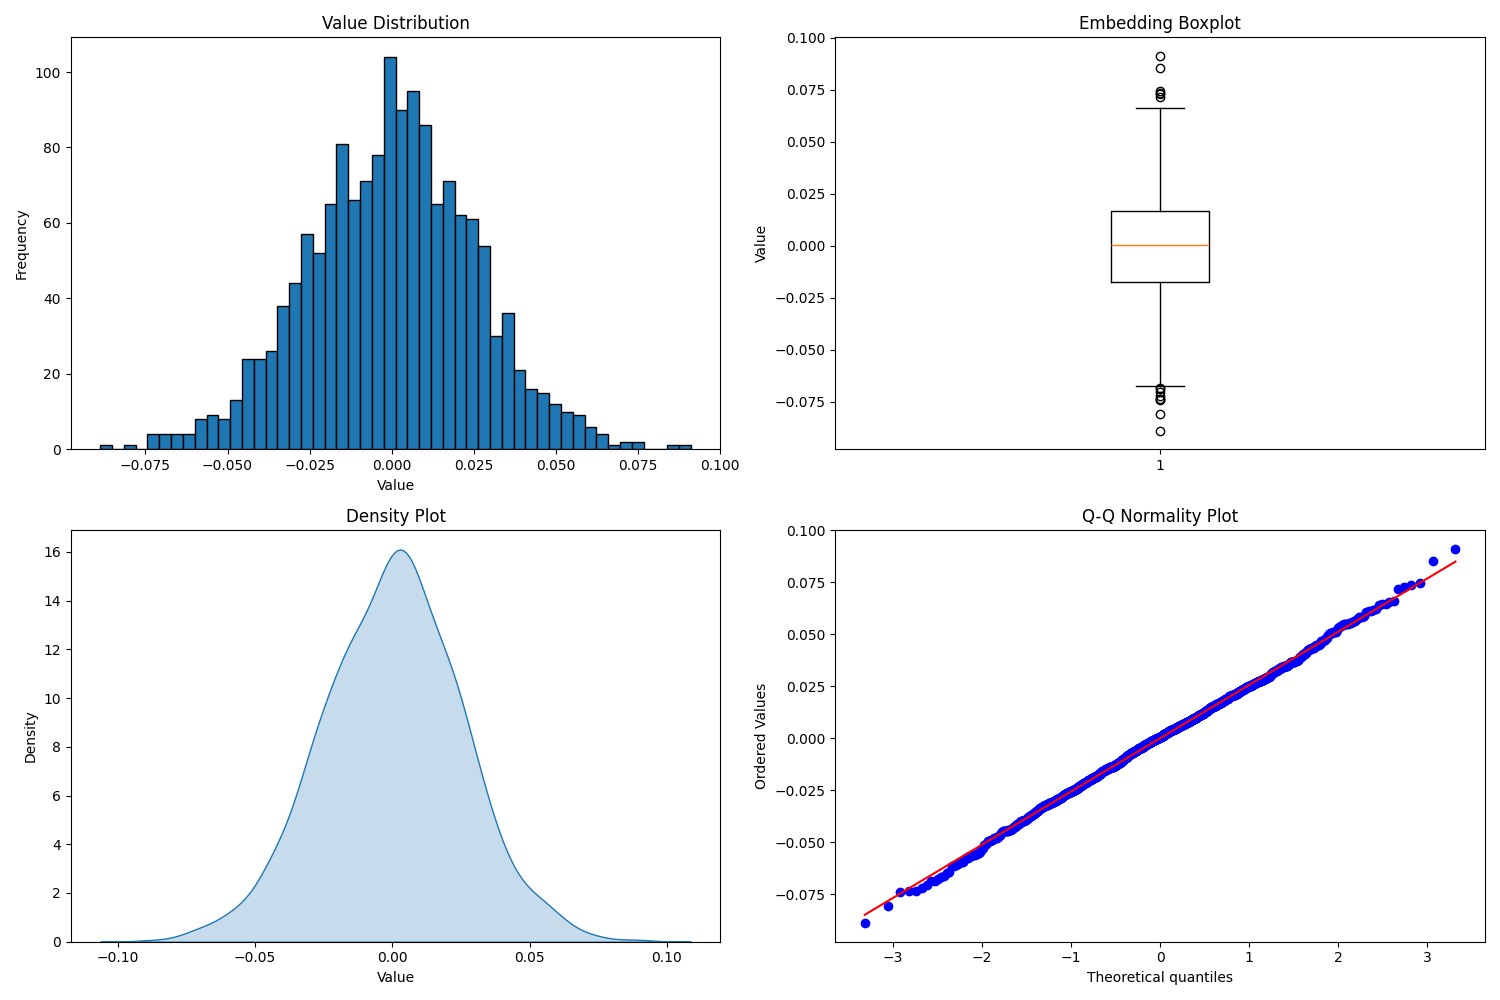

Data behind this chart, as committed beside it:
, Value
Dimensões, 1536
Média, -4.503312451171954e-06
Desvio Padrão, 0.02552
Mínimo, -0.08877
Máximo, 0.09109
Mediana, 0.0004701
Quantidade de Zeros, 0.0
Quantidade de Números numpy, 1536
Assimetria Numpy, 0.02016
Assimetria stats, -0.04562
Curtose stats, 0.158
Q1 np, -0.01727
Q3 np, 0.01686
IQR stats, 0.03413
Amplitude np, 0.1799
Variância np, 0.000651
Desvio Padrão np, 0.02552
Entropia stats, 10.16
Soma np, -0.006917
Soma Quadrática np, 1
Soma Absoluta np, 30.97
Soma Absoluta Quadrática np, 1
Shapiro-Wilk p-value, 0.6311
